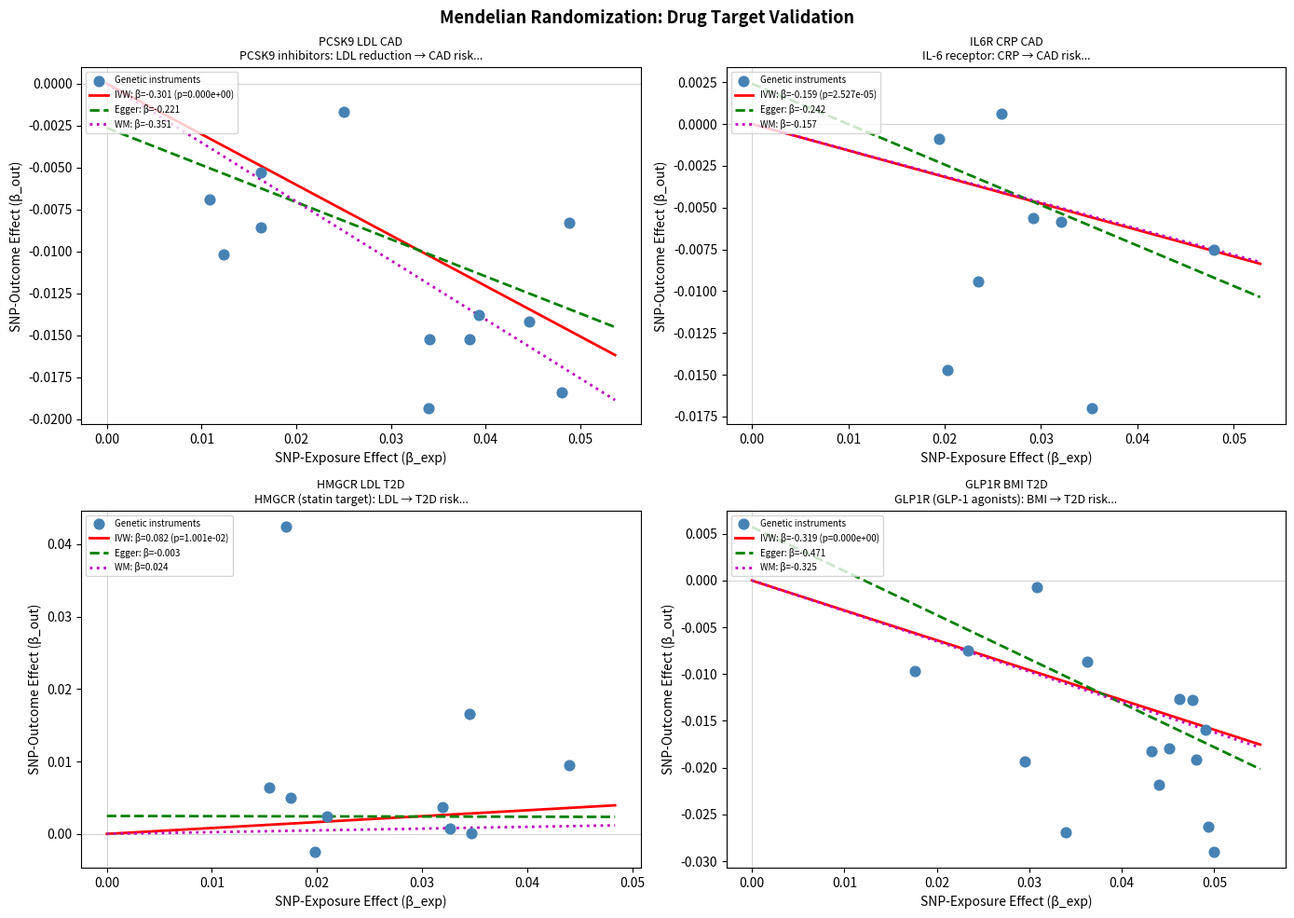

Write Python code to recreate this figure. (Note: this script raises an exception after producing the figure.)
"""
Module 3: Mendelian Randomization (MR) Analysis for Drug Target Validation
"""
import numpy as np
import pandas as pd
import matplotlib.pyplot as plt
import matplotlib.patches as mpatches
from scipy import stats
import json
import warnings
warnings.filterwarnings('ignore')

np.random.seed(42)

# ─────────────────────────────────────────────────────────────
# Mendelian Randomization: IVW, Egger, Weighted Median
# ─────────────────────────────────────────────────────────────
def mr_ivw(beta_exp, beta_out, se_out):
    """Inverse-variance weighted MR estimator."""
    w = 1 / se_out**2
    beta_ivw = np.sum(w * beta_out * beta_exp) / np.sum(w * beta_exp**2)
    se_ivw   = np.sqrt(1 / np.sum(w * beta_exp**2))
    z         = beta_ivw / se_ivw
    p_val     = 2 * (1 - stats.norm.cdf(abs(z)))
    ci_lo     = beta_ivw - 1.96 * se_ivw
    ci_hi     = beta_ivw + 1.96 * se_ivw
    return {'estimate': beta_ivw, 'se': se_ivw, 'z': z, 'p': p_val,
            'ci_lower': ci_lo, 'ci_upper': ci_hi}

def mr_egger(beta_exp, beta_out, se_out):
    """MR-Egger with intercept test for directional pleiotropy."""
    w       = 1 / se_out**2
    bx_w    = beta_exp * np.sqrt(w)
    by_w    = beta_out * np.sqrt(w)
    ones_w  = np.sqrt(w)
    X       = np.column_stack([ones_w, bx_w])
    res     = np.linalg.lstsq(X, by_w, rcond=None)
    coef    = res[0]
    intercept, slope = coef[0], coef[1]
    # residual SE
    y_pred  = X @ coef
    resid   = by_w - y_pred
    rss     = np.sum(resid**2)
    n       = len(beta_exp)
    sigma2  = rss / (n - 2)
    XtX_inv = np.linalg.inv(X.T @ X)
    se_coef = np.sqrt(np.diag(sigma2 * XtX_inv))
    se_int, se_slope = se_coef[0], se_coef[1]
    p_slope = 2 * (1 - stats.t.cdf(abs(slope / se_slope), df=n-2))
    p_int   = 2 * (1 - stats.t.cdf(abs(intercept / se_int), df=n-2))
    return {
        'estimate': slope, 'se': se_slope, 'p': p_slope,
        'ci_lower': slope - 1.96*se_slope, 'ci_upper': slope + 1.96*se_slope,
        'intercept': intercept, 'se_intercept': se_int, 'p_intercept': p_int,
    }

def mr_weighted_median(beta_exp, beta_out, se_out, n_boot=1000):
    """Weighted median estimator (robust to up to 50% invalid IVs)."""
    ratio    = beta_out / beta_exp
    w        = (se_out / beta_exp)**(-2)
    w        = w / w.sum()
    idx_sort = np.argsort(ratio)
    ratio_s  = ratio[idx_sort]; w_s = w[idx_sort]
    cum_w    = np.cumsum(w_s)
    median_r = ratio_s[np.searchsorted(cum_w, 0.5)]
    # Bootstrap SE
    boot_est = []
    for _ in range(n_boot):
        samp = np.random.choice(len(ratio), len(ratio), replace=True)
        br = beta_out[samp] / beta_exp[samp]
        bw = (se_out[samp] / beta_exp[samp])**(-2)
        bw = bw / bw.sum()
        si = np.argsort(br); br_s = br[si]; bw_s = bw[si]
        boot_est.append(br_s[np.searchsorted(np.cumsum(bw_s), 0.5)])
    se = np.std(boot_est)
    z  = median_r / se
    p  = 2 * (1 - stats.norm.cdf(abs(z)))
    return {'estimate': median_r, 'se': se, 'z': z, 'p': p,
            'ci_lower': median_r - 1.96*se, 'ci_upper': median_r + 1.96*se}

# ─────────────────────────────────────────────────────────────
# Simulate GWAS summary statistics for drug targets
# ─────────────────────────────────────────────────────────────
drug_targets = {
    'PCSK9_LDL_CAD': {
        'description': 'PCSK9 inhibitors: LDL reduction → CAD risk',
        'n_ivs': 12, 'true_effect': -0.36,
        'pleiotropy': False,
    },
    'IL6R_CRP_CAD': {
        'description': 'IL-6 receptor: CRP → CAD risk',
        'n_ivs': 8, 'true_effect': -0.28,
        'pleiotropy': False,
    },
    'HMGCR_LDL_T2D': {
        'description': 'HMGCR (statin target): LDL → T2D risk',
        'n_ivs': 10, 'true_effect': 0.12,
        'pleiotropy': True,
    },
    'GLP1R_BMI_T2D': {
        'description': 'GLP1R (GLP-1 agonists): BMI → T2D risk',
        'n_ivs': 15, 'true_effect': -0.45,
        'pleiotropy': False,
    },
}

all_results = {}
fig, axes = plt.subplots(2, 2, figsize=(14, 10))
axes = axes.flatten()

for ax_idx, (target_name, target_info) in enumerate(drug_targets.items()):
    n_ivs  = target_info['n_ivs']
    beta_exp = np.random.uniform(0.01, 0.05, n_ivs)
    se_exp   = beta_exp * np.random.uniform(0.05, 0.15, n_ivs)
    f_stats  = (beta_exp / se_exp)**2
    true_eff = target_info['true_effect']

    beta_out = true_eff * beta_exp + np.random.normal(0, 0.005, n_ivs)
    if target_info['pleiotropy']:
        pleiotropic_ivs = np.random.choice(n_ivs, n_ivs // 3, replace=False)
        beta_out[pleiotropic_ivs] += np.random.normal(0.02, 0.01, len(pleiotropic_ivs))

    se_out = np.abs(beta_out) * np.random.uniform(0.1, 0.3, n_ivs) + 0.002

    res_ivw = mr_ivw(beta_exp, beta_out, se_out)
    res_egger = mr_egger(beta_exp, beta_out, se_out)
    res_wm = mr_weighted_median(beta_exp, beta_out, se_out)

    all_results[target_name] = {
        'description': target_info['description'],
        'n_instruments': n_ivs,
        'mean_F_statistic': float(f_stats.mean()),
        'IVW': {k: float(v) for k, v in res_ivw.items()},
        'MR_Egger': {k: float(v) for k, v in res_egger.items()},
        'Weighted_Median': {k: float(v) for k, v in res_wm.items()},
        'directional_pleiotropy': target_info['pleiotropy'],
    }

    ax = axes[ax_idx]
    # Scatter plot: IV beta_exp vs beta_out
    ax.scatter(beta_exp, beta_out, color='steelblue', s=60, zorder=3,
               label='Genetic instruments')
    x_range = np.linspace(0, beta_exp.max()*1.1, 100)
    ax.plot(x_range, res_ivw['estimate'] * x_range,
            'r-', lw=2, label=f"IVW: β={res_ivw['estimate']:.3f} (p={res_ivw['p']:.3e})")
    ax.plot(x_range, res_egger['intercept'] + res_egger['estimate'] * x_range,
            'g--', lw=2, label=f"Egger: β={res_egger['estimate']:.3f}")
    ax.plot(x_range, res_wm['estimate'] * x_range,
            'm:', lw=2, label=f"WM: β={res_wm['estimate']:.3f}")
    ax.axhline(0, color='gray', lw=0.5, alpha=0.5)
    ax.axvline(0, color='gray', lw=0.5, alpha=0.5)
    ax.set_xlabel('SNP-Exposure Effect (β_exp)')
    ax.set_ylabel('SNP-Outcome Effect (β_out)')
    ax.set_title(f'{target_name.replace("_"," ")}\n{target_info["description"][:50]}...',
                  fontsize=9)
    ax.legend(fontsize=7, loc='upper left')

plt.suptitle('Mendelian Randomization: Drug Target Validation', fontsize=13, fontweight='bold')
plt.tight_layout()
plt.savefig('/app/projects/fc776f29-54af-4cdf-a794-8bdabd570a60/workspace/figures/fig5_mr_analysis.png',
            dpi=150, bbox_inches='tight')
plt.close()

# ─────────────────────────────────────────────────────────────
# Forest plot: MR estimates comparison
# ─────────────────────────────────────────────────────────────
fig, ax = plt.subplots(figsize=(10, 6))
methods = ['IVW', 'MR_Egger', 'Weighted_Median']
method_colors = {'IVW': '#d73027', 'MR_Egger': '#4575b4', 'Weighted_Median': '#1a9850'}
method_offsets = {'IVW': -0.15, 'MR_Egger': 0, 'Weighted_Median': 0.15}

y_ticks = []; y_labels = []
for i, (target_name, res) in enumerate(all_results.items()):
    y_base = i * 1.2
    for method in methods:
        y = y_base + method_offsets[method]
        est = res[method]['estimate']
        lo  = res[method]['ci_lower']
        hi  = res[method]['ci_upper']
        ax.plot([lo, hi], [y, y], color=method_colors[method], lw=2)
        ax.scatter([est], [y], color=method_colors[method], s=60, zorder=3)
    y_ticks.append(y_base)
    y_labels.append(target_name.replace('_', ' '))

ax.axvline(0, color='black', lw=1, linestyle='--', alpha=0.5)
ax.set_yticks(y_ticks)
ax.set_yticklabels(y_labels, fontsize=9)
ax.set_xlabel('MR Effect Estimate (β)')
ax.set_title('MR Analysis: Drug Target Validation – Forest Plot\n(IVW, MR-Egger, Weighted Median)')
patches = [mpatches.Patch(color=c, label=m) for m, c in method_colors.items()]
ax.legend(handles=patches, loc='lower right')
plt.tight_layout()
plt.savefig('/app/projects/fc776f29-54af-4cdf-a794-8bdabd570a60/workspace/figures/fig6_mr_forest_plot.png',
            dpi=150, bbox_inches='tight')
plt.close()

with open('/app/projects/fc776f29-54af-4cdf-a794-8bdabd570a60/workspace/results/mr_analysis_results.json', 'w') as f:
    json.dump(all_results, f, indent=2, ensure_ascii=False)

print("[MR Module] Done")
for name, res in all_results.items():
    sig = "✓" if res['IVW']['p'] < 0.05 else "✗"
    print(f"  {name}: IVW β={res['IVW']['estimate']:.3f} (p={res['IVW']['p']:.3e}) {sig}")
